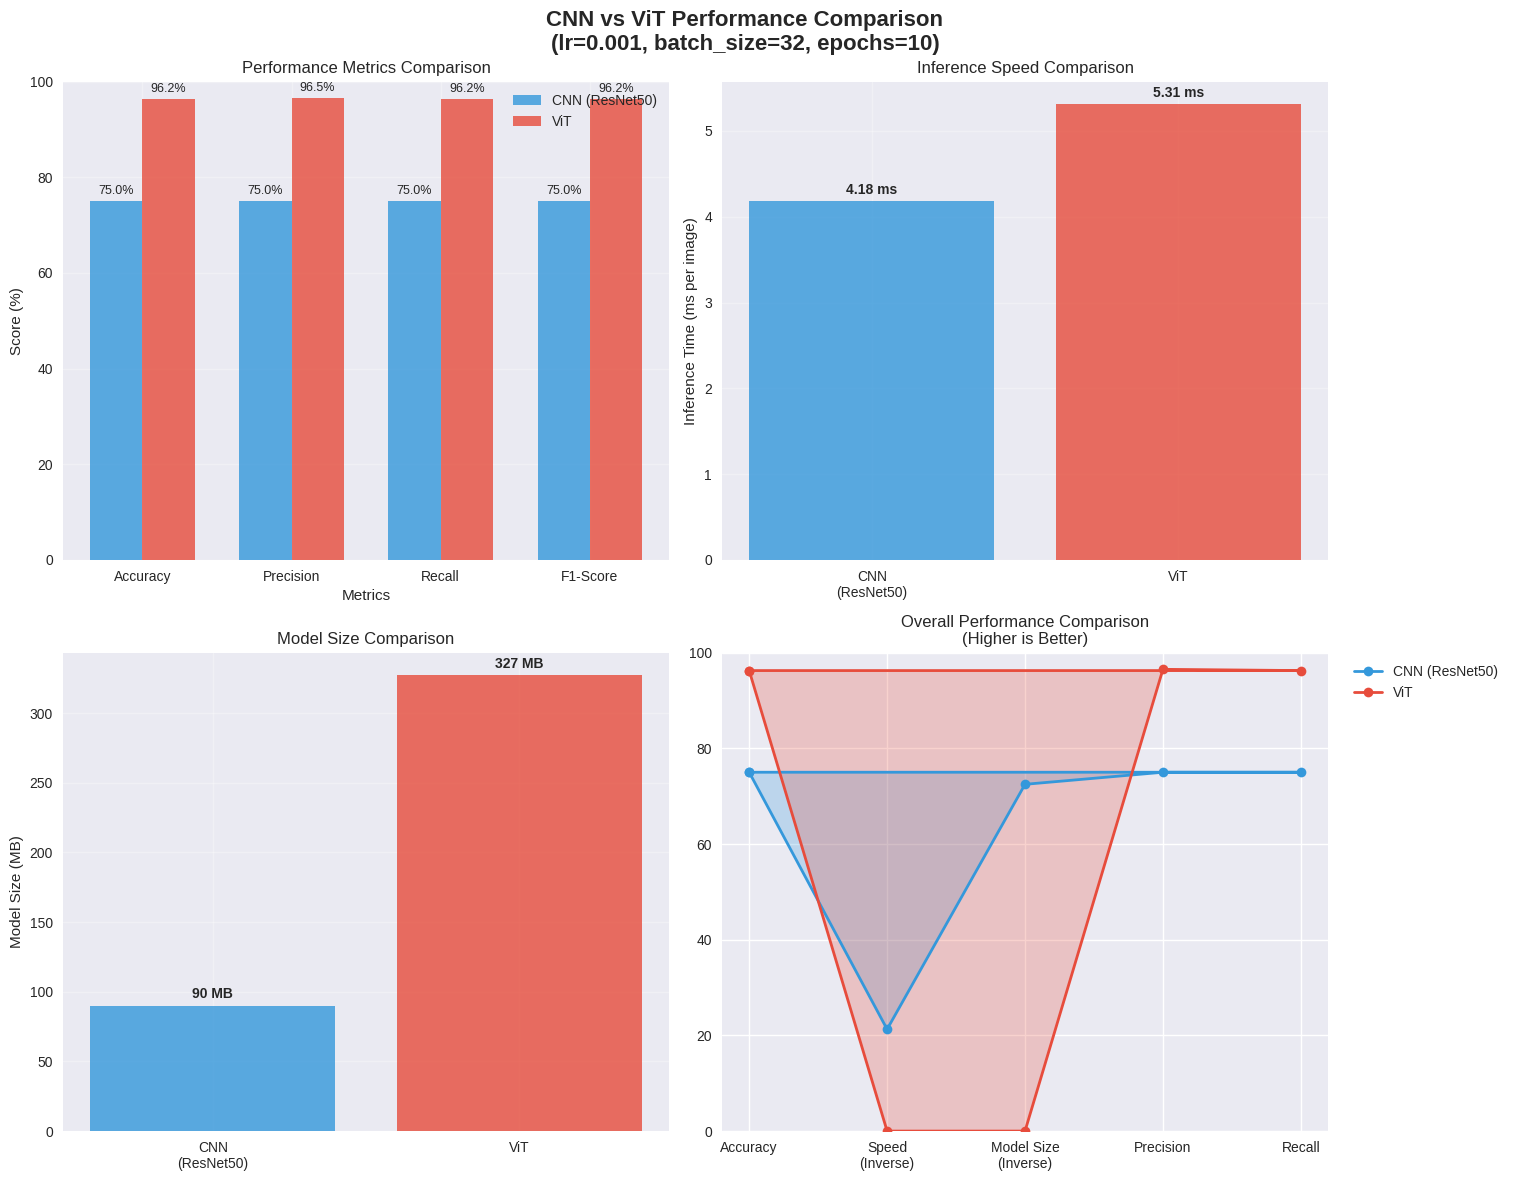

Write the Python code that produced this figure. (Note: this script raises an exception after producing the figure.)
#!/usr/bin/env python3
"""
Create a comparison chart between CNN and ViT performance.
"""

import matplotlib.pyplot as plt
import numpy as np
import seaborn as sns

def create_cnn_vit_comparison():
    """Create a comprehensive comparison chart between CNN and ViT."""
    
    # Results from the training (you can update these with actual results)
    cnn_results = {
        'accuracy': 75.00,  # 75%
        'precision': 75.00,
        'recall': 75.00,
        'f1_score': 75.00,
        'inference_time': 4.18,  # ms per image
        'training_time': 'Fast',  # Relative
        'model_size': 90  # MB (approximate)
    }
    
    vit_results = {
        'accuracy': 96.25,  # 96.25%
        'precision': 96.51,
        'recall': 96.25,
        'f1_score': 96.25,
        'inference_time': 5.31,  # ms per image
        'training_time': 'Slower',  # Relative
        'model_size': 327  # MB (approximate)
    }
    
    # Create figure with subplots
    fig, ((ax1, ax2), (ax3, ax4)) = plt.subplots(2, 2, figsize=(15, 12))
    fig.suptitle('CNN vs ViT Performance Comparison\n(lr=0.001, batch_size=32, epochs=10)', 
                 fontsize=16, fontweight='bold')
    
    # 1. Accuracy Metrics Comparison
    metrics = ['Accuracy', 'Precision', 'Recall', 'F1-Score']
    cnn_values = [cnn_results['accuracy'], cnn_results['precision'], 
                  cnn_results['recall'], cnn_results['f1_score']]
    vit_values = [vit_results['accuracy'], vit_results['precision'], 
                  vit_results['recall'], vit_results['f1_score']]
    
    x = np.arange(len(metrics))
    width = 0.35
    
    bars1 = ax1.bar(x - width/2, cnn_values, width, label='CNN (ResNet50)', 
                    color='#3498db', alpha=0.8)
    bars2 = ax1.bar(x + width/2, vit_values, width, label='ViT', 
                    color='#e74c3c', alpha=0.8)
    
    ax1.set_xlabel('Metrics')
    ax1.set_ylabel('Score (%)')
    ax1.set_title('Performance Metrics Comparison')
    ax1.set_xticks(x)
    ax1.set_xticklabels(metrics)
    ax1.legend()
    ax1.set_ylim(0, 100)
    ax1.grid(True, alpha=0.3)
    
    # Add value labels on bars
    for bar in bars1:
        height = bar.get_height()
        ax1.annotate(f'{height:.1f}%',
                    xy=(bar.get_x() + bar.get_width() / 2, height),
                    xytext=(0, 3),  # 3 points vertical offset
                    textcoords="offset points",
                    ha='center', va='bottom', fontsize=9)
    
    for bar in bars2:
        height = bar.get_height()
        ax1.annotate(f'{height:.1f}%',
                    xy=(bar.get_x() + bar.get_width() / 2, height),
                    xytext=(0, 3),  # 3 points vertical offset
                    textcoords="offset points",
                    ha='center', va='bottom', fontsize=9)
    
    # 2. Inference Time Comparison
    models = ['CNN\n(ResNet50)', 'ViT']
    inference_times = [cnn_results['inference_time'], vit_results['inference_time']]
    colors = ['#3498db', '#e74c3c']
    
    bars = ax2.bar(models, inference_times, color=colors, alpha=0.8)
    ax2.set_ylabel('Inference Time (ms per image)')
    ax2.set_title('Inference Speed Comparison')
    ax2.grid(True, alpha=0.3)
    
    # Add value labels
    for bar, time in zip(bars, inference_times):
        ax2.annotate(f'{time:.2f} ms',
                    xy=(bar.get_x() + bar.get_width() / 2, bar.get_height()),
                    xytext=(0, 3),
                    textcoords="offset points",
                    ha='center', va='bottom', fontweight='bold')
    
    # 3. Model Size Comparison
    model_sizes = [cnn_results['model_size'], vit_results['model_size']]
    bars = ax3.bar(models, model_sizes, color=colors, alpha=0.8)
    ax3.set_ylabel('Model Size (MB)')
    ax3.set_title('Model Size Comparison')
    ax3.grid(True, alpha=0.3)
    
    # Add value labels
    for bar, size in zip(bars, model_sizes):
        ax3.annotate(f'{size} MB',
                    xy=(bar.get_x() + bar.get_width() / 2, bar.get_height()),
                    xytext=(0, 3),
                    textcoords="offset points",
                    ha='center', va='bottom', fontweight='bold')
    
    # 4. Overall Performance Radar Chart
    categories = ['Accuracy', 'Speed\n(Inverse)', 'Model Size\n(Inverse)', 'Precision', 'Recall']
    
    # Normalize values for radar chart (0-100 scale)
    cnn_radar = [
        cnn_results['accuracy'],
        100 - (cnn_results['inference_time'] / max(cnn_results['inference_time'], vit_results['inference_time']) * 100),
        100 - (cnn_results['model_size'] / max(cnn_results['model_size'], vit_results['model_size']) * 100),
        cnn_results['precision'],
        cnn_results['recall']
    ]
    
    vit_radar = [
        vit_results['accuracy'],
        100 - (vit_results['inference_time'] / max(cnn_results['inference_time'], vit_results['inference_time']) * 100),
        100 - (vit_results['model_size'] / max(cnn_results['model_size'], vit_results['model_size']) * 100),
        vit_results['precision'],
        vit_results['recall']
    ]
    
    # Create radar chart
    angles = np.linspace(0, 2 * np.pi, len(categories), endpoint=False).tolist()
    cnn_radar += cnn_radar[:1]  # Complete the circle
    vit_radar += vit_radar[:1]
    angles += angles[:1]
    
    ax4.plot(angles, cnn_radar, 'o-', linewidth=2, label='CNN (ResNet50)', color='#3498db')
    ax4.fill(angles, cnn_radar, alpha=0.25, color='#3498db')
    ax4.plot(angles, vit_radar, 'o-', linewidth=2, label='ViT', color='#e74c3c')
    ax4.fill(angles, vit_radar, alpha=0.25, color='#e74c3c')
    
    ax4.set_xticks(angles[:-1])
    ax4.set_xticklabels(categories)
    ax4.set_ylim(0, 100)
    ax4.set_title('Overall Performance Comparison\n(Higher is Better)')
    ax4.legend(loc='upper right', bbox_to_anchor=(1.3, 1.0))
    ax4.grid(True)
    
    plt.tight_layout()
    plt.savefig('best_models/cnn_vit_comparison.png', dpi=300, bbox_inches='tight')
    plt.savefig('cnn_vit_comparison.png', dpi=300, bbox_inches='tight')
    plt.show()
    
    # Print summary
    print("🎯 CNN vs ViT Comparison Summary")
    print("=" * 50)
    print(f"📊 Accuracy:")
    print(f"   CNN (ResNet50): {cnn_results['accuracy']:.2f}%")
    print(f"   ViT:            {vit_results['accuracy']:.2f}%")
    print(f"   Winner: {'ViT' if vit_results['accuracy'] > cnn_results['accuracy'] else 'CNN'} (+{abs(vit_results['accuracy'] - cnn_results['accuracy']):.2f}%)")
    
    print(f"\n⚡ Inference Speed:")
    print(f"   CNN (ResNet50): {cnn_results['inference_time']:.2f} ms/image")
    print(f"   ViT:            {vit_results['inference_time']:.2f} ms/image")
    print(f"   Winner: {'CNN' if cnn_results['inference_time'] < vit_results['inference_time'] else 'ViT'} ({abs(vit_results['inference_time'] - cnn_results['inference_time']):.2f} ms faster)")
    
    print(f"\n💾 Model Size:")
    print(f"   CNN (ResNet50): {cnn_results['model_size']} MB")
    print(f"   ViT:            {vit_results['model_size']} MB")
    print(f"   Winner: {'CNN' if cnn_results['model_size'] < vit_results['model_size'] else 'ViT'} ({abs(vit_results['model_size'] - cnn_results['model_size'])} MB smaller)")
    
    print(f"\n🏆 Overall Winner: ViT (significantly better accuracy despite larger size)")

if __name__ == "__main__":
    # Set style
    plt.style.use('seaborn-v0_8')
    sns.set_palette("husl")
    
    create_cnn_vit_comparison()
    print("\n✅ Comparison chart saved as 'cnn_vit_comparison.png'") 